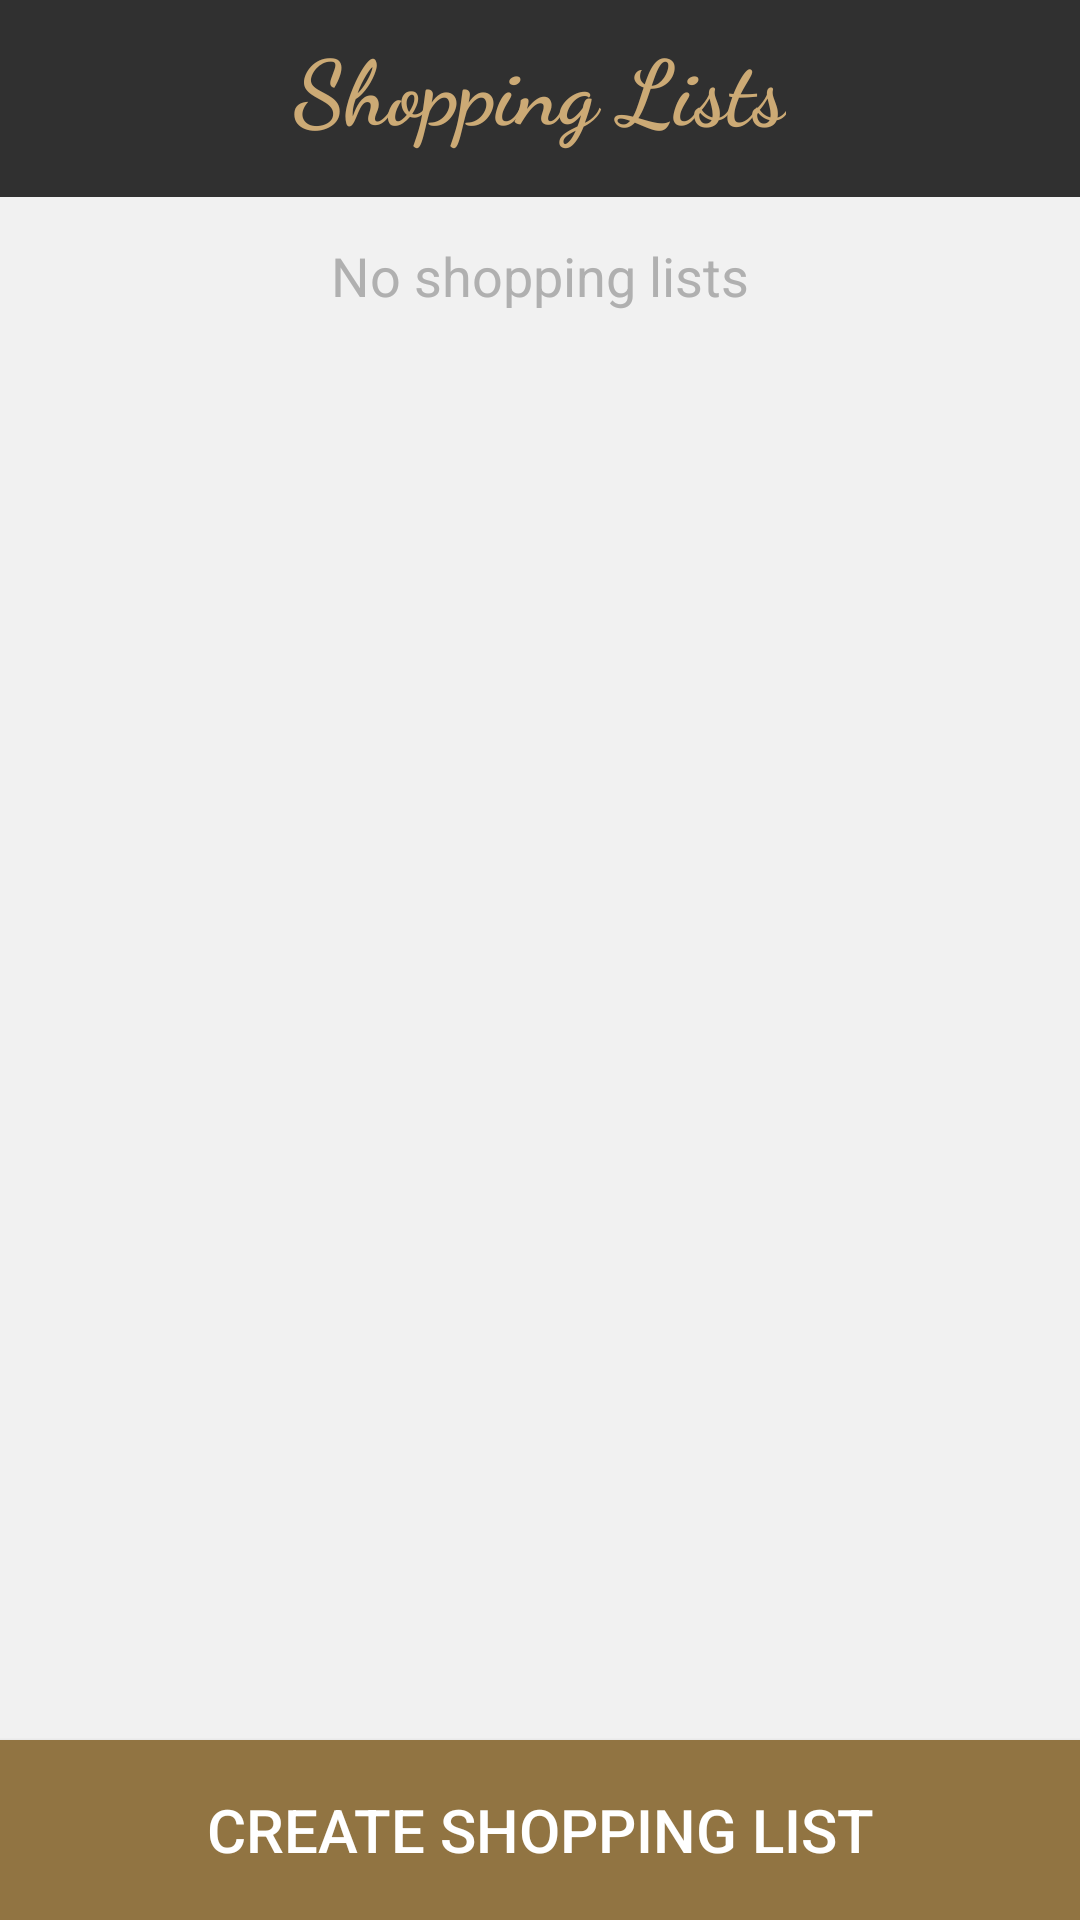

Android layout source for this screen:
<!-- AndroidManifest.xml: application theme AppTheme -->
<!-- res/layout/activity_grouplist.xml -->
<?xml version="1.0" encoding="utf-8"?>
<RelativeLayout xmlns:android="http://schemas.android.com/apk/res/android"
    xmlns:tools="http://schemas.android.com/tools"
    android:layout_width="match_parent"
    android:layout_height="match_parent"
    android:background="@color/custom12"
    tools:context=".ui.group.list.GroupListActivity">

    <LinearLayout
        android:id="@+id/layout_wrapper"
        android:layout_width="match_parent"
        android:layout_height="wrap_content"
        android:background="@color/custom4"
        android:orientation="vertical"
        android:padding="8dp">

        <TextView
            android:id="@+id/text_title"
            android:layout_width="wrap_content"
            android:layout_height="wrap_content"
            android:layout_gravity="center_horizontal"
            android:layout_marginBottom="8dp"
            android:fontFamily="cursive"
            android:text="@string/activity_group_list_text_title"
            android:textColor="@color/custom1"
            android:textSize="30sp"
            android:textStyle="bold" />

    </LinearLayout>

    <TextView
        android:id="@+id/text_empty_list"
        android:layout_width="wrap_content"
        android:layout_height="wrap_content"
        android:layout_below="@+id/layout_wrapper"
        android:layout_centerHorizontal="true"
        android:layout_marginTop="14dp"
        android:text="@string/activity_group_list_text_empty_list"
        android:textColor="@color/custom5"
        android:textSize="18sp" />

    <androidx.recyclerview.widget.RecyclerView
        android:id="@+id/list_groups"
        android:layout_width="match_parent"
        android:layout_height="wrap_content"
        android:layout_above="@+id/button_add_group"
        android:layout_below="@+id/layout_wrapper"
        tools:listitem="@layout/item_group" />

    <Button
        android:id="@+id/button_add_group"
        android:layout_width="match_parent"
        android:layout_height="60dp"
        android:layout_alignParentBottom="true"
        android:layout_centerHorizontal="true"
        android:background="@drawable/all_goldbutton"
        android:text="@string/activity_group_list_button_add"
        android:textColor="@color/custom3"
        android:textSize="20sp" />

</RelativeLayout>
<!-- res/layout/item_group.xml (included above) -->
<?xml version="1.0" encoding="utf-8"?>
<RelativeLayout xmlns:android="http://schemas.android.com/apk/res/android"
    xmlns:app="http://schemas.android.com/apk/res-auto"
    xmlns:tools="http://schemas.android.com/tools"
    android:id="@+id/vRoot"
    android:layout_width="match_parent"
    android:layout_height="wrap_content"
    android:background="@color/custom13"
    android:descendantFocusability="blocksDescendants"
    android:padding="8dp">

    <LinearLayout
        android:layout_width="match_parent"
        android:layout_height="wrap_content"
        android:layout_centerVertical="true"
        android:layout_marginEnd="8dp"
        android:orientation="vertical">

        <TextView
            android:id="@+id/vTitle"
            android:layout_width="wrap_content"
            android:layout_height="wrap_content"
            android:layout_marginStart="8dp"
            android:textColor="@color/custom8"
            android:textSize="20sp"
            tools:text="Title" />

    </LinearLayout>

    <ImageButton
        android:id="@+id/vEdit"
        android:layout_width="35dp"
        android:layout_height="35dp"
        android:layout_alignParentEnd="true"
        android:layout_centerVertical="true"
        android:adjustViewBounds="true"
        android:background="@drawable/all_iconstate"
        android:scaleType="fitXY"
        app:srcCompat="@mipmap/ic_detail"
        tools:ignore="ContentDescription" />

</RelativeLayout>
<!-- resources referenced by this layout -->
<resources>
  <color name="custom1">@color/gold1</color>
  <color name="custom12">#F1F1F1</color>
  <color name="custom3">@android:color/white</color>
  <color name="custom4">@color/gray5</color>
  <color name="custom5">@color/gray2</color>
  <color name="custom8">@color/gray4</color>
  <!-- drawable all_goldbutton (drawable) -->
  <?xml version="1.0" encoding="utf-8"?>
  <selector xmlns:android="http://schemas.android.com/apk/res/android">
      <item android:drawable="@color/custom1" android:state_pressed="true" />
      <item android:drawable="@color/custom1" android:state_focused="true" />
      <item android:drawable="@color/custom2" />
  </selector>
  <!-- drawable all_iconstate (drawable) -->
  <?xml version="1.0" encoding="utf-8"?>
  <selector xmlns:android="http://schemas.android.com/apk/res/android">
      <item android:drawable="@drawable/all_roundedstate" android:state_pressed="true" />
      <item android:drawable="@drawable/all_roundedstate" android:state_focused="true" />
      <item android:drawable="@android:color/transparent" />
  </selector>
  <string name="activity_group_list_button_add">Create Shopping List</string>
  <string name="activity_group_list_text_empty_list">No shopping lists</string>
  <string name="activity_group_list_text_title">Shopping Lists</string>
  <style name="AppTheme" parent="Theme.AppCompat.Light.DarkActionBar">
          <item name="colorPrimary">@color/colorPrimary</item>
          <item name="colorPrimaryDark">@color/colorPrimaryDark</item>
          <item name="colorAccent">@color/colorAccent</item>
          <item name="windowActionBar">false</item>
          <item name="windowNoTitle">true</item>
      </style>
  <color name="gold1">#CCAA75</color>
  <color name="gray5">#303030</color>
  <color name="gray2">#B0B0B0</color>
  <color name="gray4">#333333</color>
  <color name="custom2">@color/gold2</color>
  <!-- drawable all_roundedstate (drawable) -->
  <?xml version="1.0" encoding="utf-8"?>
  <shape xmlns:android="http://schemas.android.com/apk/res/android"
      android:shape="rectangle">
  
      <solid android:color="@color/custom9" />
  
      <corners android:radius="10dip" />
  
      <stroke
          android:width="1dp"
          android:color="@color/custom9" />
  
  </shape>
  <color name="colorPrimary">@color/gold1</color>
  <color name="colorPrimaryDark">@color/gold2</color>
  <color name="colorAccent">@color/gray4</color>
  <color name="gold2">#917442</color>
  <color name="custom9">@color/transparent1</color>
  <color name="transparent1">#99FFFFFF</color>
</resources>
